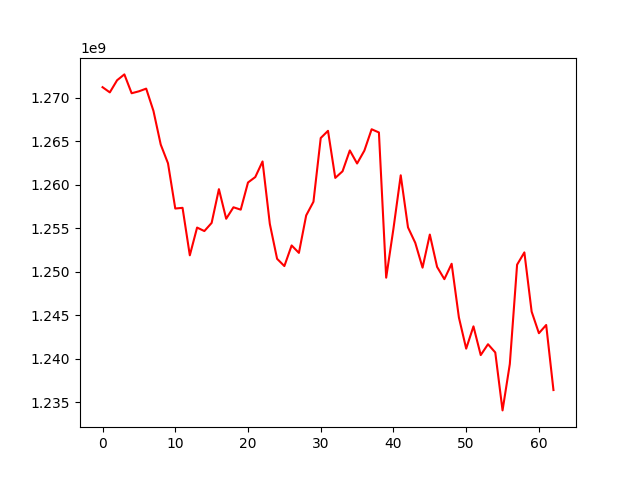

Data behind this chart, as committed beside it:
, 0
0, 1271234219
1, 1270635923
2, 1272033267
3, 1272705760
4, 1270537214
5, 1270758595
6, 1271068453
7, 1268503402
8, 1264631203
9, 1262473529
10, 1257271511
11, 1257351253
12, 1251887555
13, 1255081158
14, 1254678658
15, 1255616145
16, 1259500759
17, 1256094703
18, 1257414730
19, 1257142212
20, 1260267165
21, 1260891230
22, 1262688800
23, 1255505392
24, 1251486673
25, 1250649541
26, 1253023078
27, 1252167193
28, 1256478039
29, 1258051551
30, 1265384046
31, 1266212053
32, 1260795263
33, 1261556605
34, 1263955479
35, 1262452982
36, 1263934644
37, 1266392820
38, 1266024972
39, 1249313806
40, 1254960176
41, 1261095539
42, 1255101294
43, 1253320693
44, 1250467808
45, 1254276705
46, 1250554375
47, 1249143059
48, 1250915947
49, 1244730125
50, 1241149346
51, 1243712842
52, 1240407398
53, 1241657501
54, 1240708788
55, 1234042045
56, 1239378296
57, 1250810559
58, 1252222500
59, 1245409368
... 3 more rows
